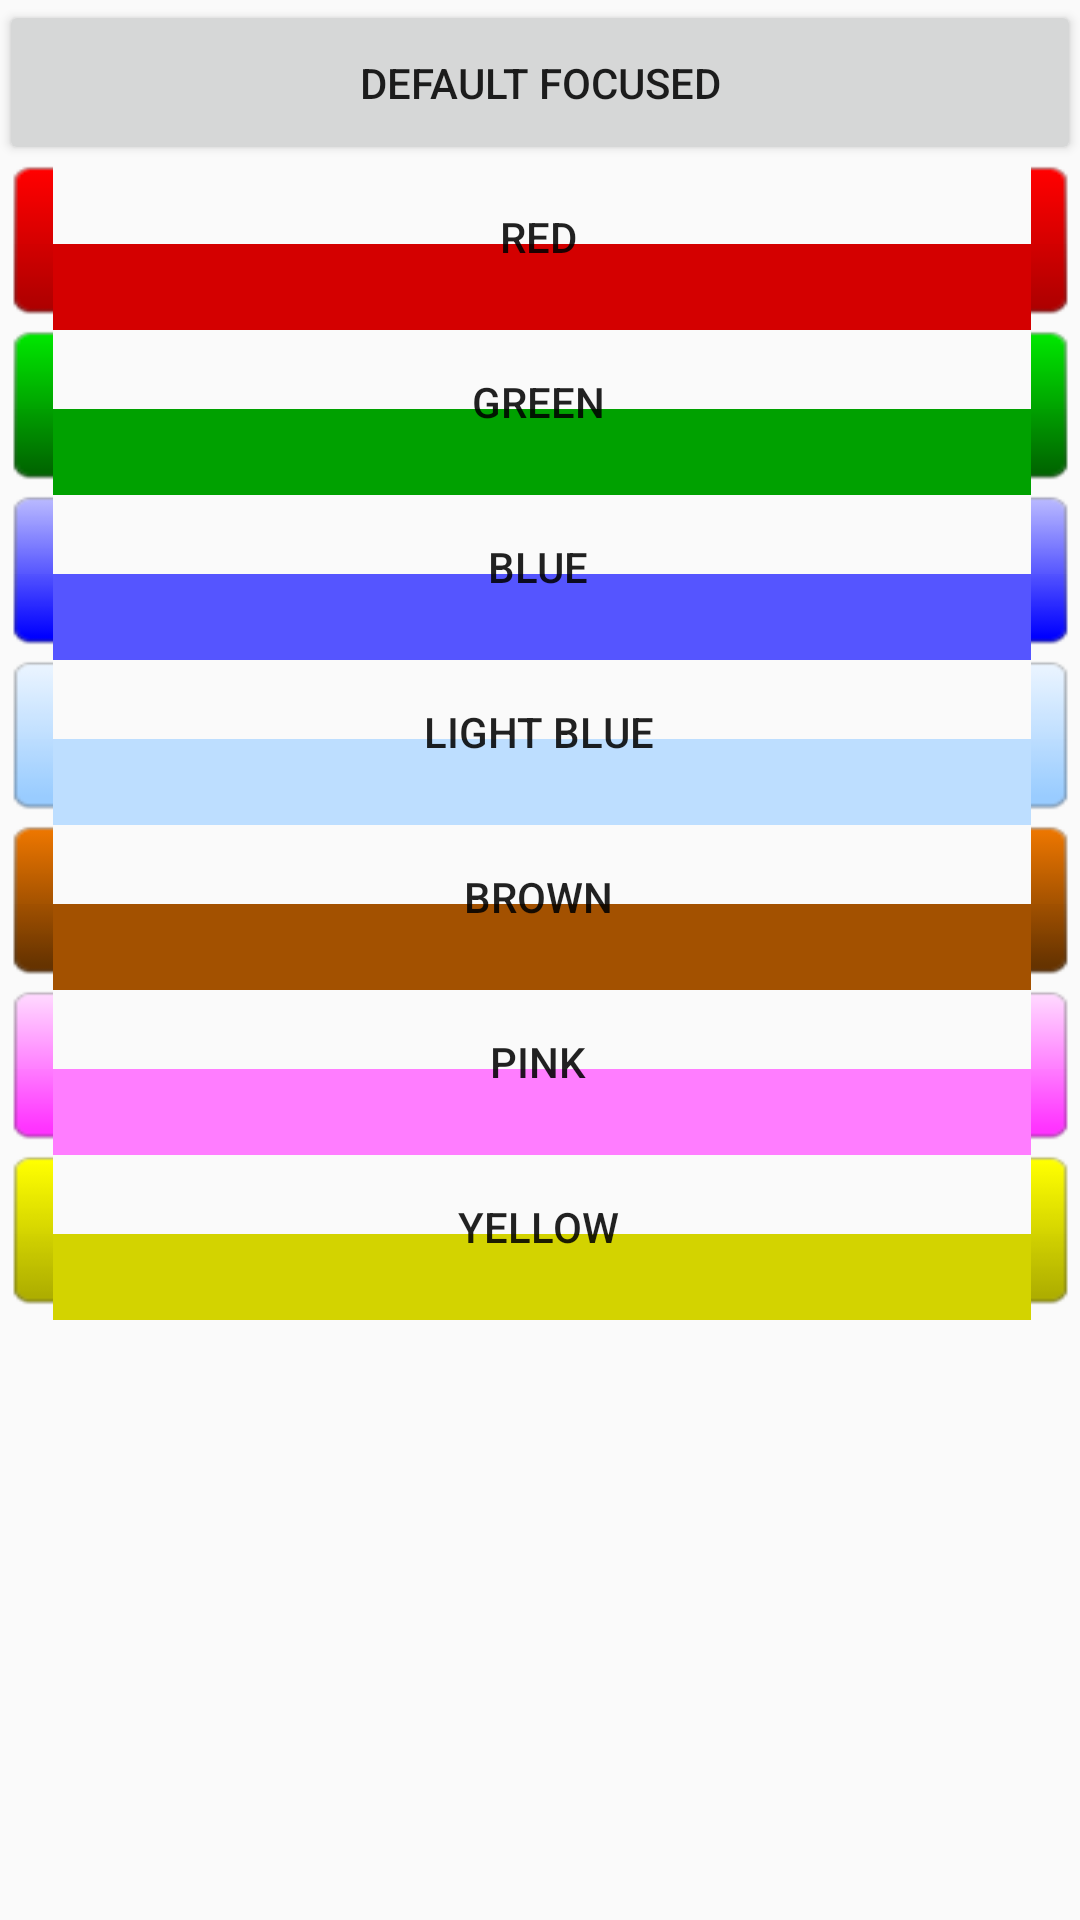

Write the Android layout XML for this screen, with the resource values it uses.
<!-- AndroidManifest.xml: application theme AppTheme -->
<!-- res/layout/activity_button_colors_png.xml -->
<?xml version="1.0" encoding="utf-8"?>
<RelativeLayout xmlns:android="http://schemas.android.com/apk/res/android"
    xmlns:tools="http://schemas.android.com/tools"
    android:layout_width="match_parent"
    android:layout_height="match_parent"
    android:paddingBottom="@dimen/activity_vertical_margin"
    android:paddingLeft="@dimen/activity_horizontal_margin"
    android:paddingRight="@dimen/activity_horizontal_margin"
    android:paddingTop="@dimen/activity_vertical_margin"
    tools:context="com.vazquez.carlos.buttonapp.ButtonColorsPNGActivity">

    <Button
        android:layout_width="match_parent"
        android:layout_height="55dp"
        android:text="@string/default_focused"
        android:id="@+id/button7"
        android:layout_alignParentTop="true"
        android:layout_centerHorizontal="true" />

    <Button
        android:layout_width="match_parent"
        android:layout_height="55dp"
        android:text="@string/red"
        android:id="@+id/button8"
        android:layout_below="@+id/button7"
        android:layout_centerHorizontal="true"
        android:background="@drawable/custom_button_red" />

    <Button
        android:layout_width="match_parent"
        android:layout_height="55dp"
        android:text="@string/green"
        android:id="@+id/button9"
        android:layout_below="@+id/button8"
        android:layout_centerHorizontal="true"
        android:background="@drawable/custom_button_green" />

    <Button
        android:layout_width="match_parent"
        android:layout_height="55dp"
        android:text="@string/blue"
        android:id="@+id/button10"
        android:layout_below="@+id/button9"
        android:layout_centerHorizontal="true"
        android:background="@drawable/custom_button_blue" />

    <Button
        android:layout_width="match_parent"
        android:layout_height="55dp"
        android:text="@string/light_blue"
        android:id="@+id/button11"
        android:layout_below="@+id/button10"
        android:layout_centerHorizontal="true"
        android:background="@drawable/custom_button_lblue" />

    <Button
        android:layout_width="match_parent"
        android:layout_height="55dp"
        android:text="@string/brown"
        android:id="@+id/button12"
        android:layout_below="@+id/button11"
        android:layout_centerHorizontal="true"
        android:background="@drawable/custom_button_brown" />

    <Button
        android:layout_width="match_parent"
        android:layout_height="55dp"
        android:text="@string/pink"
        android:id="@+id/button13"
        android:layout_below="@+id/button12"
        android:layout_centerHorizontal="true"
        android:background="@drawable/custom_button_pink" />

    <Button
        android:layout_width="match_parent"
        android:layout_height="55dp"
        android:text="@string/yellow"
        android:id="@+id/button14"
        android:layout_below="@+id/button13"
        android:layout_centerHorizontal="true"
        android:background="@drawable/custom_button_yellow" />
</RelativeLayout>
<!-- resources referenced by this layout -->
<resources>
  <!-- drawable custom_button_blue (drawable) -->
  <?xml version="1.0" encoding="utf-8"?>
  <selector xmlns:android="http://schemas.android.com/apk/res/android">
      <item android:state_pressed="true"
          android:drawable="@drawable/btn_default_pressed" />
      <item android:state_focused="false" android:state_enabled="true"
          android:drawable="@drawable/btn_default_normal_blue" />
      <item android:state_focused="false" android:state_enabled="false"
          android:drawable="@drawable/btn_default_normal_disable" />
      <item android:state_focused="true" android:state_enabled="true"
          android:drawable="@drawable/btn_default_selected" />
      <item android:state_enabled="true"
          android:drawable="@drawable/btn_default_normal_blue" />
      <item android:state_focused="true"
          android:drawable="@drawable/btn_default_normal_disable_focused" />
      <item
          android:drawable="@drawable/btn_default_normal_disable" />
  </selector>
  <!-- drawable custom_button_pink (drawable) -->
  <?xml version="1.0" encoding="utf-8"?>
  <selector xmlns:android="http://schemas.android.com/apk/res/android">
      <item android:state_pressed="true"
          android:drawable="@drawable/btn_default_pressed" />
      <item android:state_focused="false" android:state_enabled="true"
          android:drawable="@drawable/btn_default_normal_pink" />
      <item android:state_focused="false" android:state_enabled="false"
          android:drawable="@drawable/btn_default_normal_disable" />
      <item android:state_focused="true" android:state_enabled="true"
          android:drawable="@drawable/btn_default_selected" />
      <item android:state_enabled="true"
          android:drawable="@drawable/btn_default_normal_pink" />
      <item android:state_focused="true"
          android:drawable="@drawable/btn_default_normal_disable_focused" />
      <item
          android:drawable="@drawable/btn_default_normal_disable" />
  </selector>
  <!-- drawable custom_button_red (drawable) -->
  <?xml version="1.0" encoding="utf-8"?>
  <selector xmlns:android="http://schemas.android.com/apk/res/android">
      <item android:state_pressed="true"
          android:drawable="@drawable/btn_default_pressed" />
      <item android:state_focused="false" android:state_enabled="true"
          android:drawable="@drawable/btn_default_normal_red" />
      <item android:state_focused="false" android:state_enabled="false"
          android:drawable="@drawable/btn_default_normal_disable" />
      <item android:state_focused="true" android:state_enabled="true"
          android:drawable="@drawable/btn_default_selected" />
      <item android:state_enabled="true"
          android:drawable="@drawable/btn_default_normal_red" />
      <item android:state_focused="true"
          android:drawable="@drawable/btn_default_normal_disable_focused" />
      <item
          android:drawable="@drawable/btn_default_normal_disable" />
  </selector>
  <string name="blue">BLUE</string>
  <string name="brown">BROWN</string>
  <string name="default_focused">DEFAULT FOCUSED</string>
  <string name="green">GREEN</string>
  <string name="light_blue">LIGHT BLUE</string>
  <string name="pink">PINK</string>
  <string name="red">RED</string>
  <string name="yellow">YELLOW</string>
  <style name="AppTheme" parent="Theme.AppCompat.Light.DarkActionBar">
          
          <item name="colorPrimary">@color/colorPrimary</item>
          <item name="colorPrimaryDark">@color/colorPrimaryDark</item>
          <item name="colorAccent">@color/colorAccent</item>
      </style>
  <color name="colorPrimary">#3F51B5</color>
  <color name="colorPrimaryDark">#303F9F</color>
  <color name="colorAccent">#FF4081</color>
</resources>
